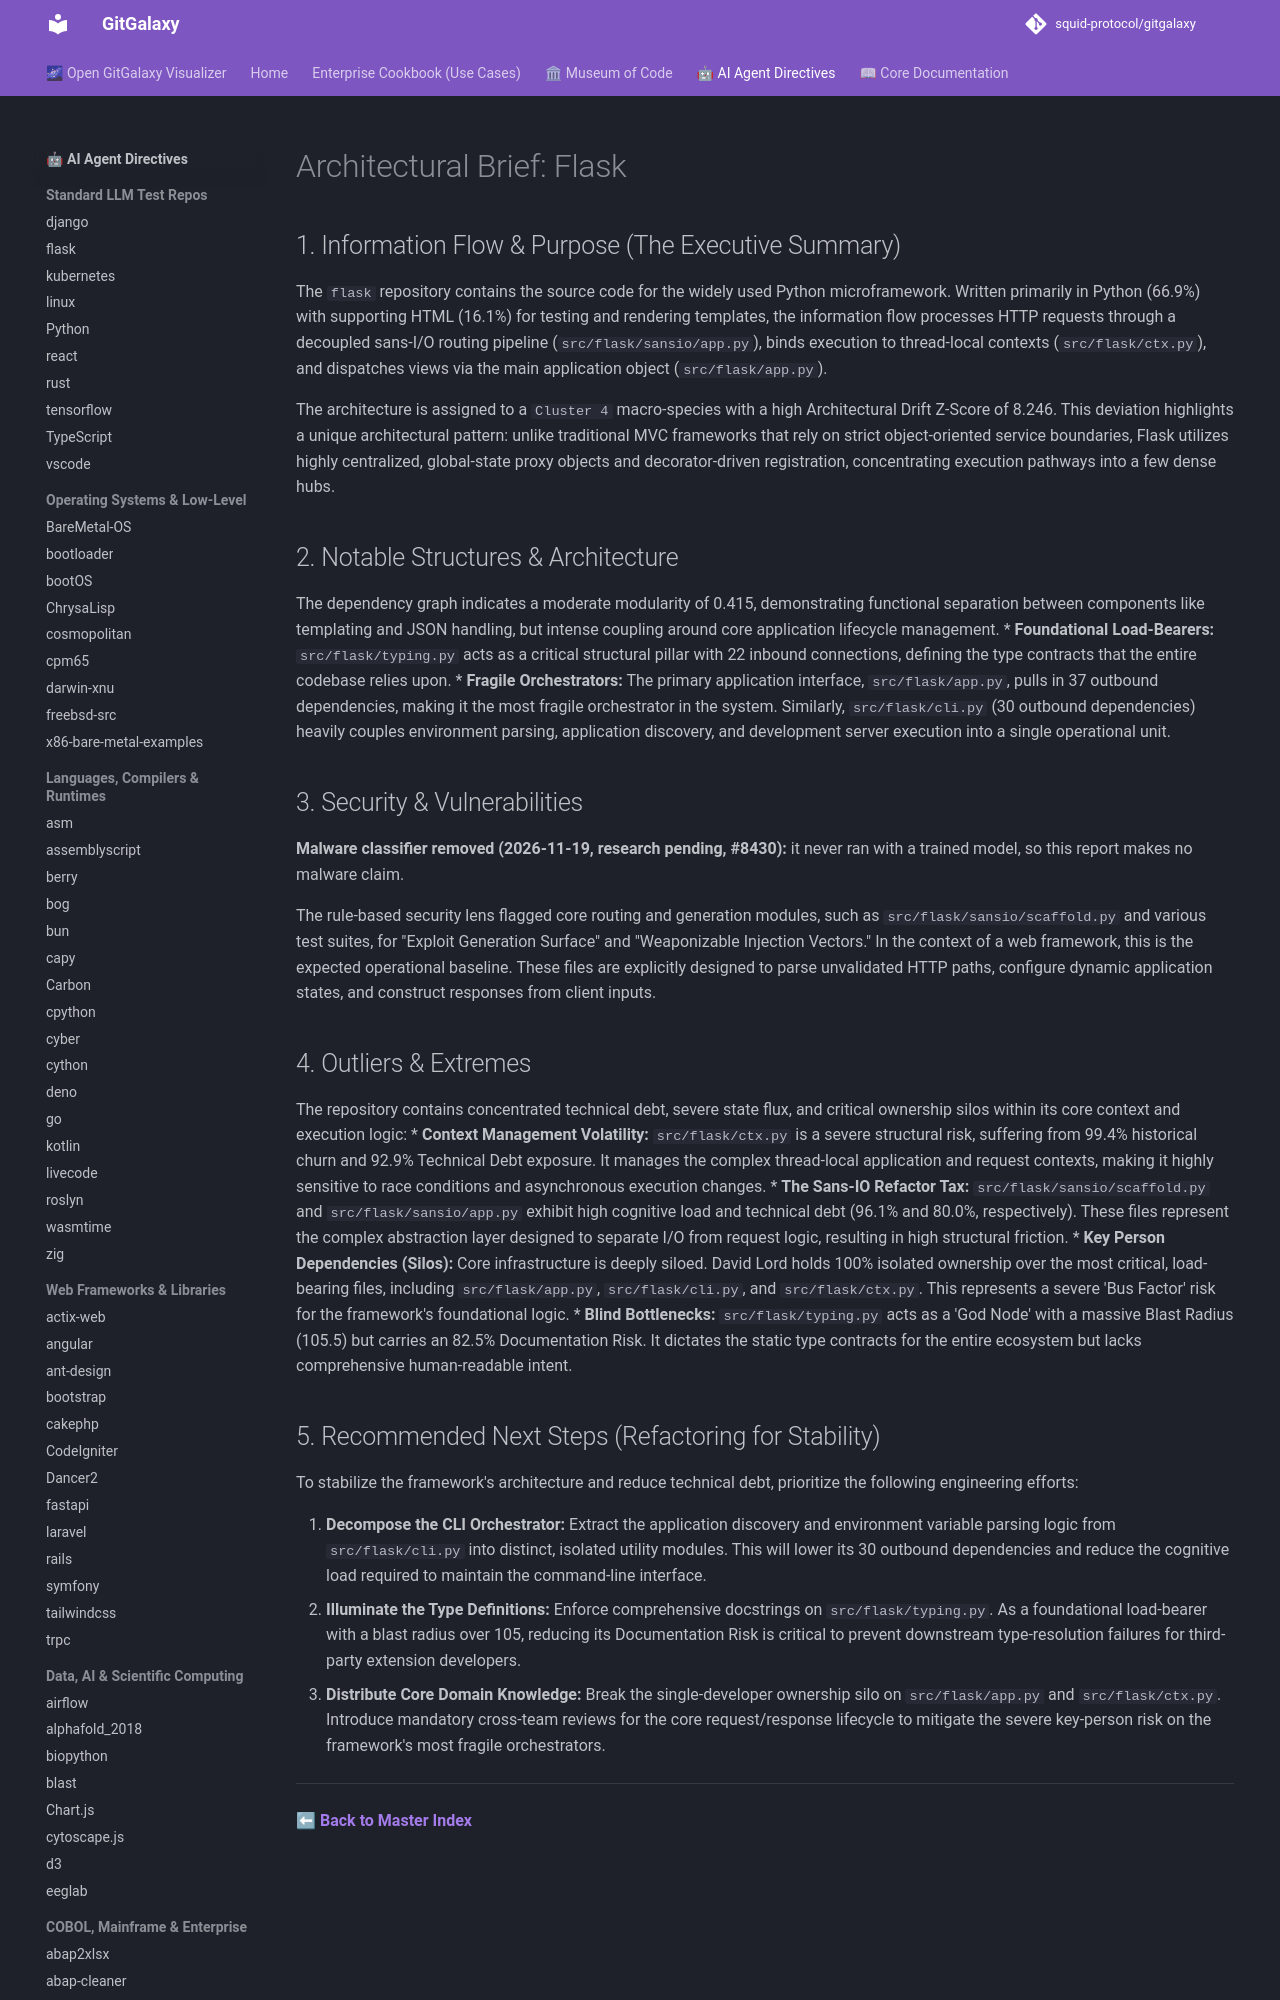

repository: squid-protocol/gitgalaxy · page: LLM-reports/flask_llm_report/index.html · generator: mkdocs

---
description: "The `flask` repository contains the source code for the widely used Python microframework. Written primarily in Python (66.9%) with supporting HTML..."
---
# Architectural Brief: Flask

## 1. Information Flow & Purpose (The Executive Summary)
The `flask` repository contains the source code for the widely used Python microframework. Written primarily in Python (66.9%) with supporting HTML (16.1%) for testing and rendering templates, the information flow processes HTTP requests through a decoupled sans-I/O routing pipeline (`src/flask/sansio/app.py`), binds execution to thread-local contexts (`src/flask/ctx.py`), and dispatches views via the main application object (`src/flask/app.py`).

The architecture is assigned to a `Cluster 4` macro-species with a high Architectural Drift Z-Score of 8.246. This deviation highlights a unique architectural pattern: unlike traditional MVC frameworks that rely on strict object-oriented service boundaries, Flask utilizes highly centralized, global-state proxy objects and decorator-driven registration, concentrating execution pathways into a few dense hubs.

## 2. Notable Structures & Architecture
The dependency graph indicates a moderate modularity of 0.415, demonstrating functional separation between components like templating and JSON handling, but intense coupling around core application lifecycle management.
* **Foundational Load-Bearers:** `src/flask/typing.py` acts as a critical structural pillar with 22 inbound connections, defining the type contracts that the entire codebase relies upon. 
* **Fragile Orchestrators:** The primary application interface, `src/flask/app.py`, pulls in 37 outbound dependencies, making it the most fragile orchestrator in the system. Similarly, `src/flask/cli.py` (30 outbound dependencies) heavily couples environment parsing, application discovery, and development server execution into a single operational unit.
